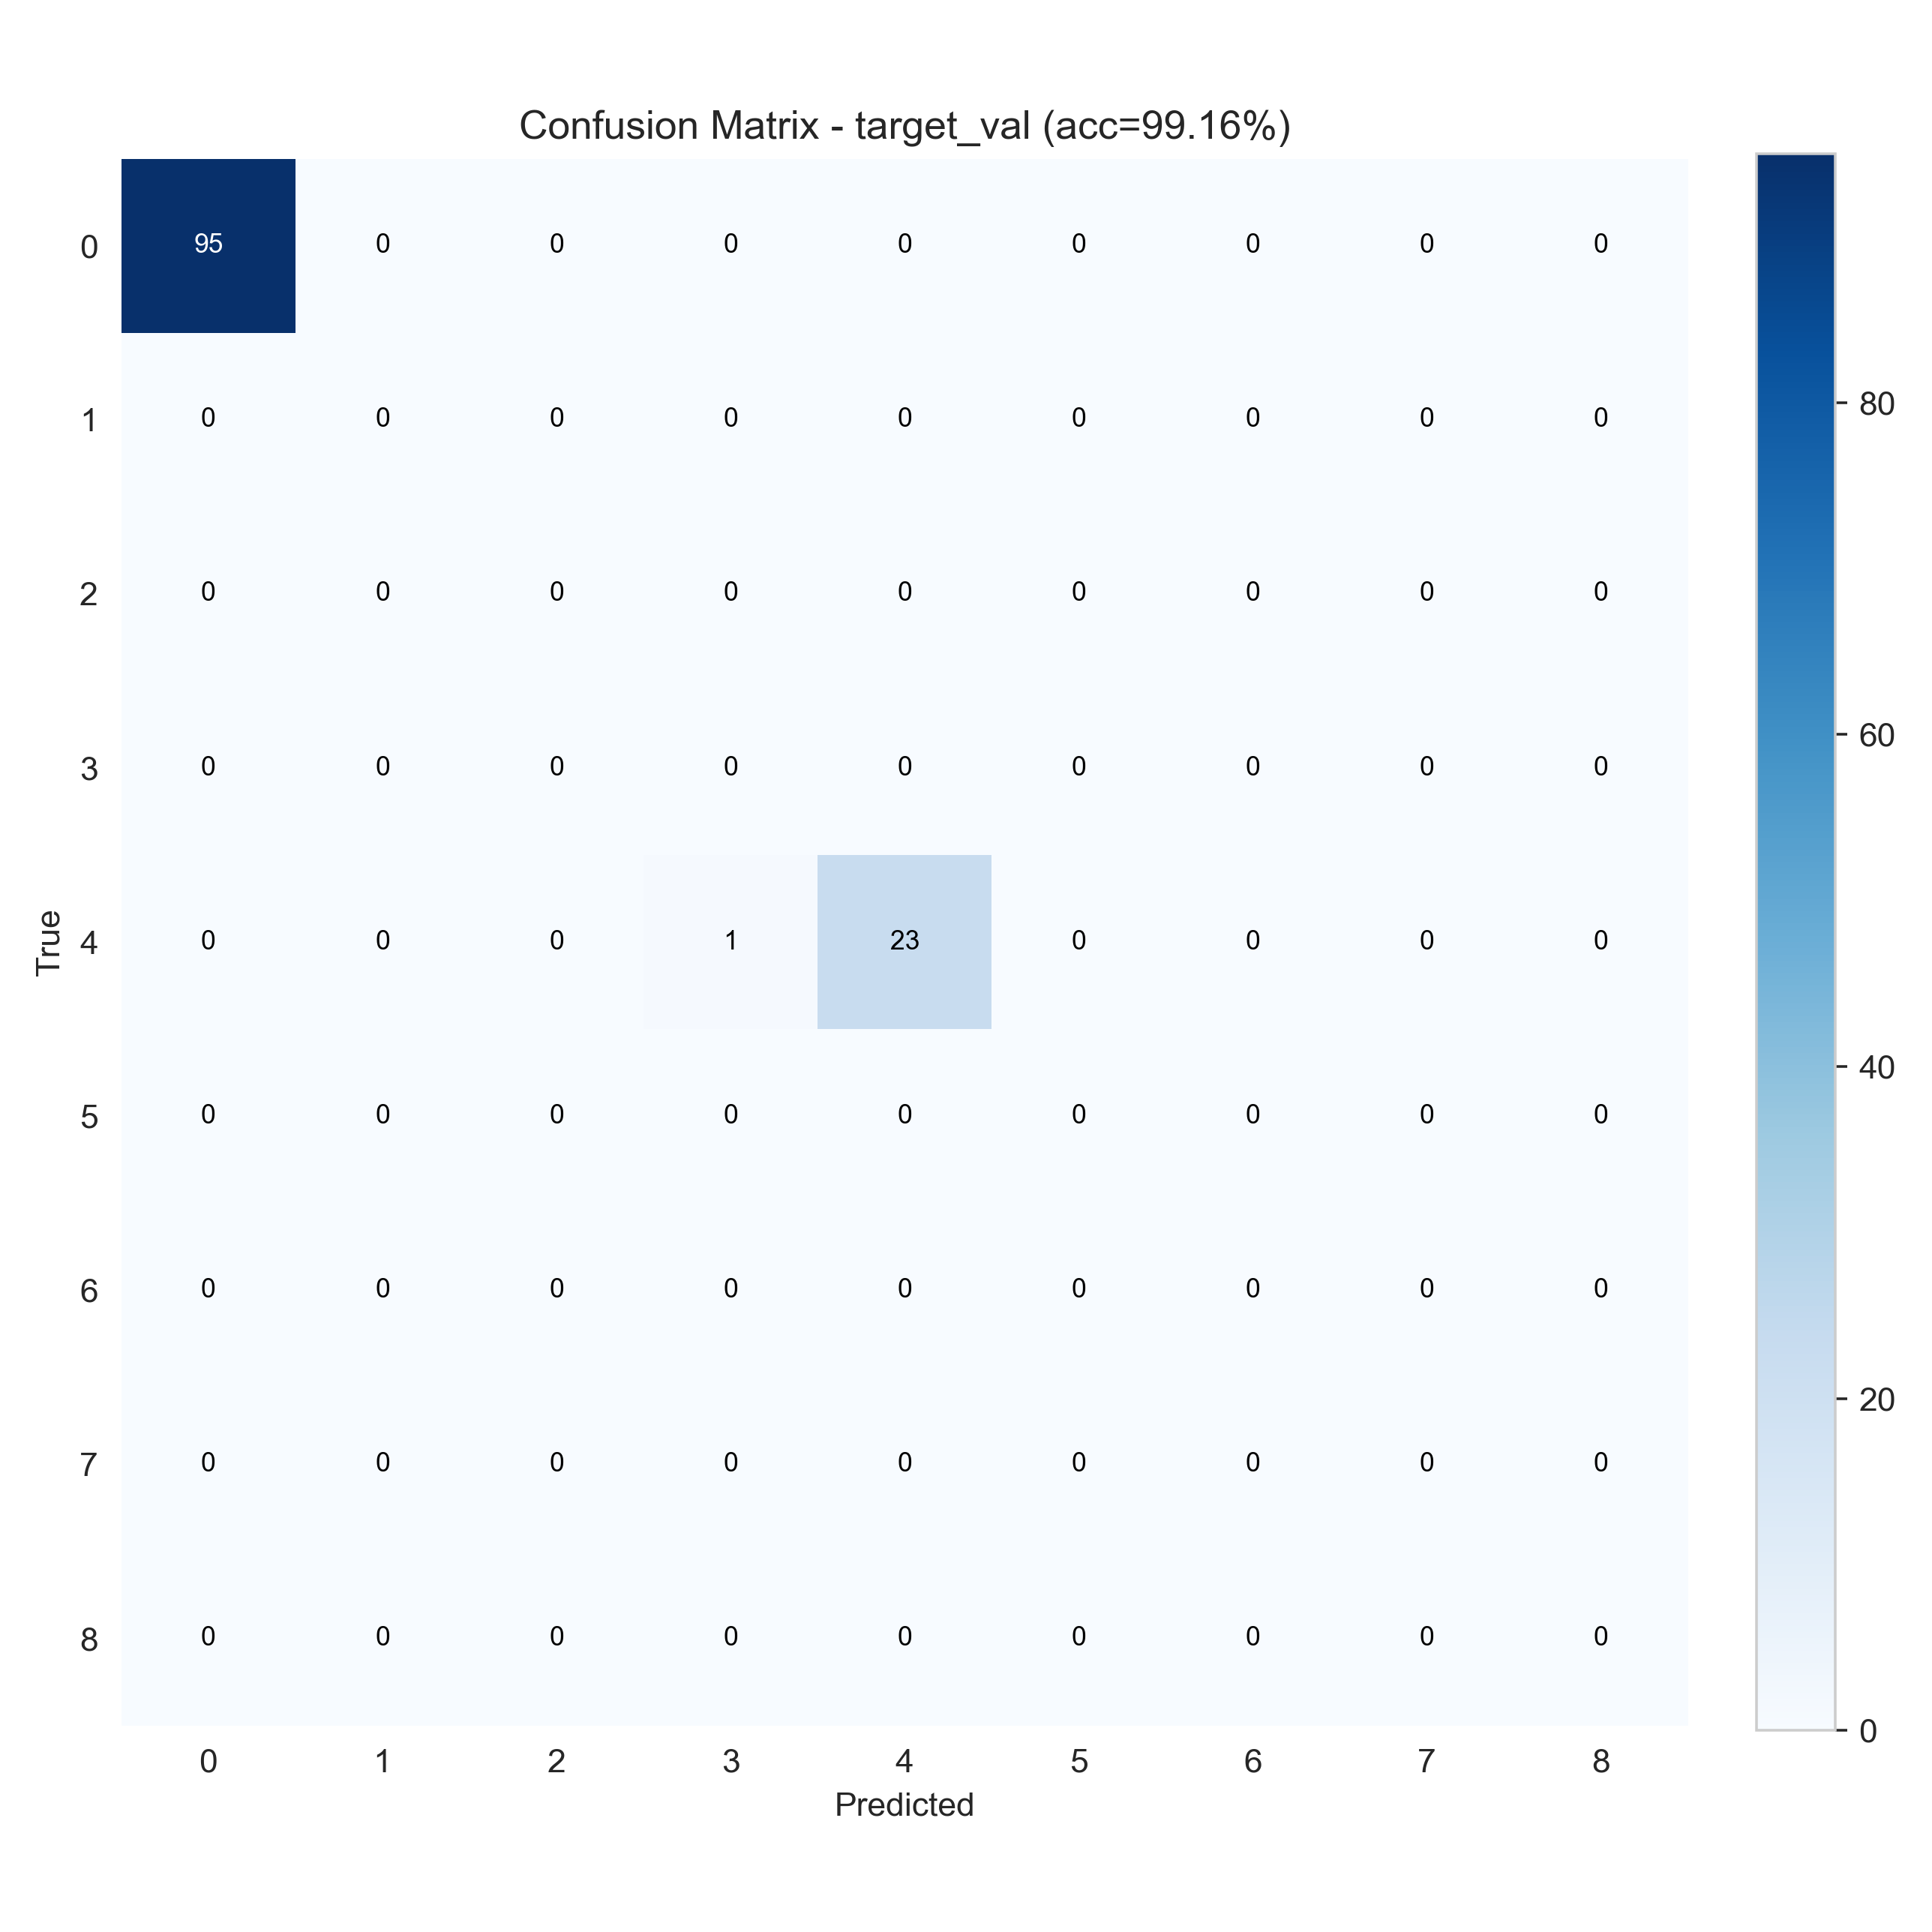

Data behind this chart, as committed beside it:
95, 0, 0, 0, 0, 0, 0, 0, 0
0, 0, 0, 0, 0, 0, 0, 0, 0
0, 0, 0, 0, 0, 0, 0, 0, 0
0, 0, 0, 0, 0, 0, 0, 0, 0
0, 0, 0, 1, 23, 0, 0, 0, 0
0, 0, 0, 0, 0, 0, 0, 0, 0
0, 0, 0, 0, 0, 0, 0, 0, 0
0, 0, 0, 0, 0, 0, 0, 0, 0
0, 0, 0, 0, 0, 0, 0, 0, 0
